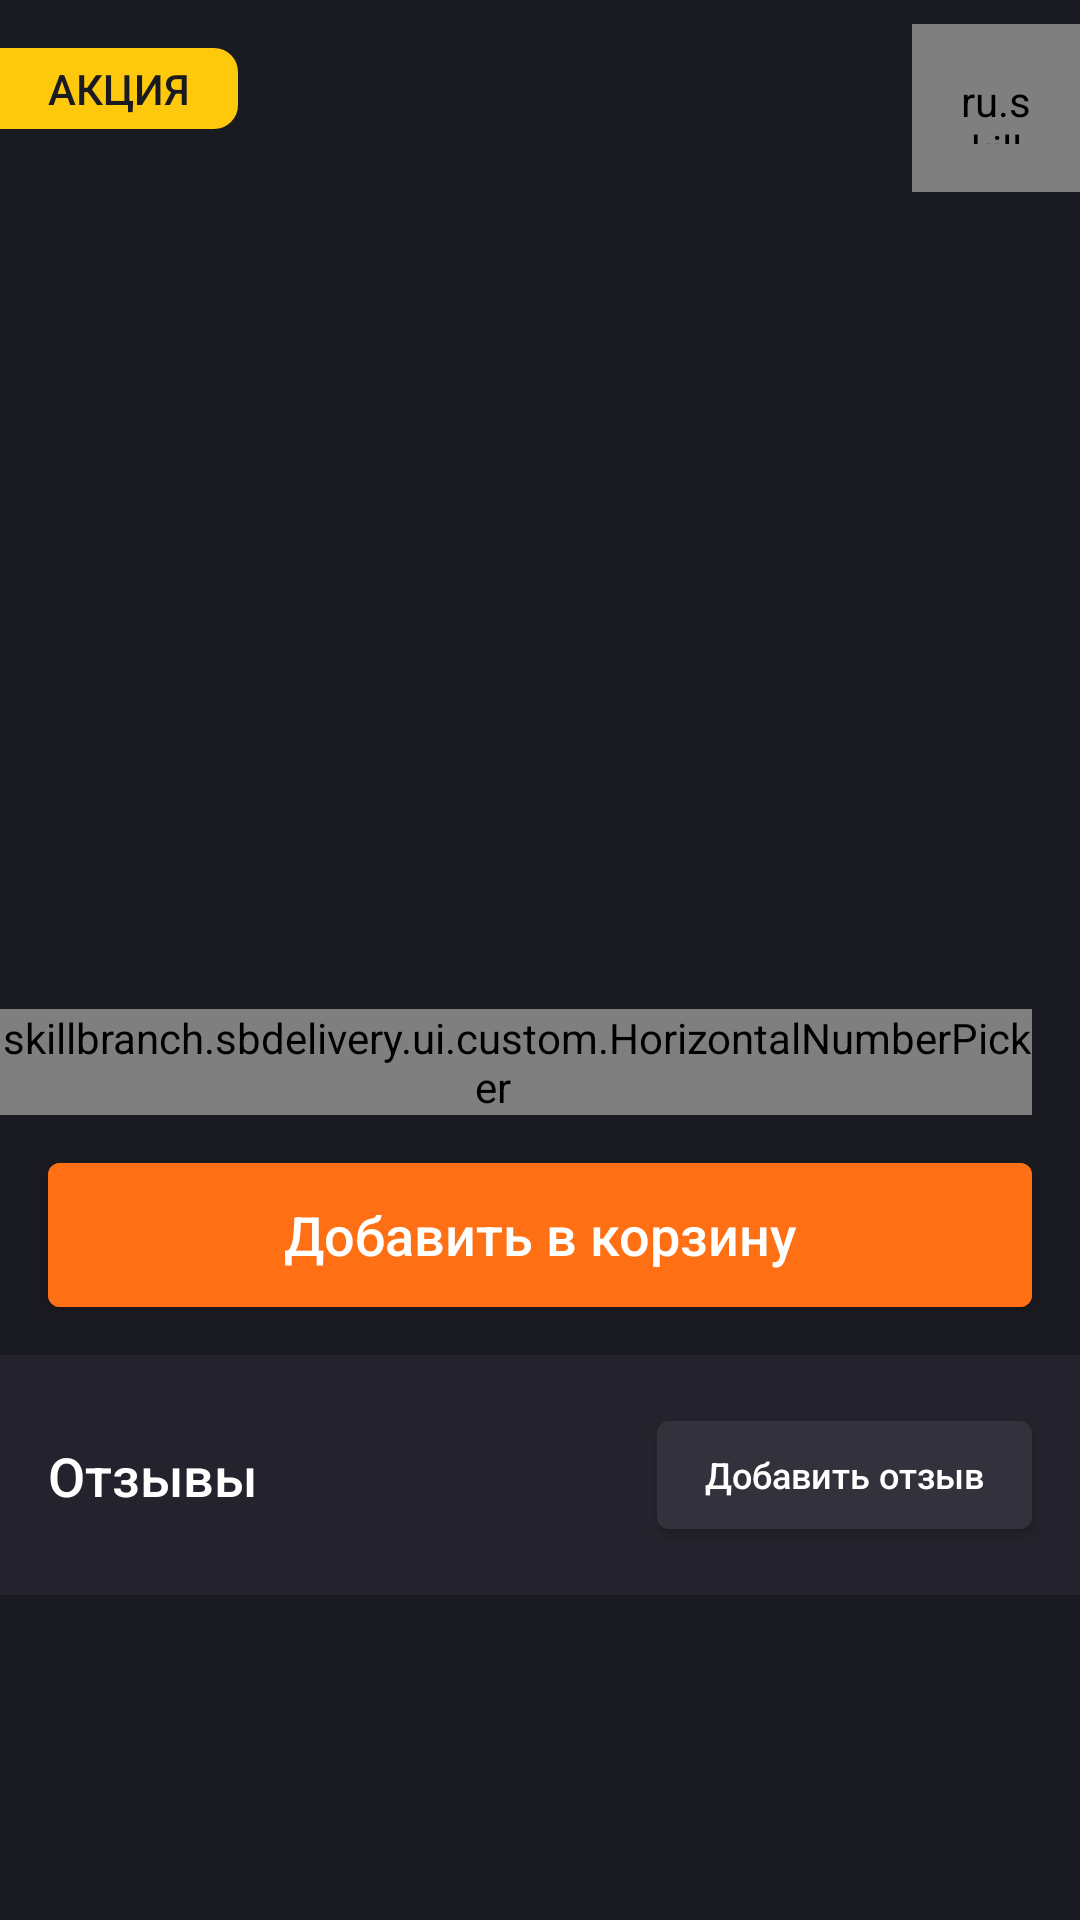

The Android layout XML behind this screen, and the referenced resources:
<!-- AndroidManifest.xml: application theme AppTheme -->
<!-- res/layout/fragment_dish.xml -->
<?xml version="1.0" encoding="utf-8"?>
<androidx.core.widget.NestedScrollView xmlns:android="http://schemas.android.com/apk/res/android"
    android:layout_width="match_parent"
    android:layout_height="match_parent"
    xmlns:tools="http://schemas.android.com/tools"
    xmlns:app="http://schemas.android.com/apk/res-auto"
    tools:background="@color/color_background">

    <androidx.constraintlayout.widget.ConstraintLayout
        android:layout_width="match_parent"
        android:layout_height="match_parent">


        <ImageView
            android:id="@+id/iv_poster"
            android:layout_width="match_parent"
            android:layout_height="0dp"
            android:scaleType="centerCrop"
            app:layout_constraintDimensionRatio="w,9:16"
            app:layout_constraintEnd_toEndOf="parent"
            app:layout_constraintStart_toStartOf="parent"
            app:layout_constraintTop_toTopOf="parent"
            tools:src="@drawable/ic_launcher_background" />

        <TextView
            android:id="@+id/tv_sale"
            android:layout_width="wrap_content"
            android:layout_height="wrap_content"
            android:layout_marginTop="@dimen/spacing_normal_16"
            android:background="@drawable/bg_sale"
            android:fontFamily="sans-serif-medium"
            android:paddingStart="@dimen/spacing_normal_16"
            android:paddingTop="@dimen/spacing_tiny_4"
            android:paddingEnd="@dimen/spacing_normal_16"
            android:paddingBottom="@dimen/spacing_tiny_4"
            android:text="АКЦИЯ"
            android:textColor="@color/color_background"
            android:textSize="@dimen/font_medium_14"
            app:layout_constraintStart_toStartOf="@id/iv_poster"
            app:layout_constraintTop_toTopOf="@id/iv_poster" />

        <ru.skillbranch.sbdelivery.ui.custom.CheckableImageView
            android:id="@+id/btn_like"
            style="@style/CheckableIcon"
            android:layout_marginTop="@dimen/spacing_small_8"
            android:src="@drawable/ic_favorite_black_24dp"
            app:layout_constraintEnd_toEndOf="@id/iv_poster"
            app:layout_constraintTop_toTopOf="@id/iv_poster" />

        <TextView
            android:id="@+id/tv_title"
            android:layout_width="wrap_content"
            android:layout_height="wrap_content"
            android:layout_marginStart="@dimen/spacing_normal_16"
            android:layout_marginTop="20dp"
            android:fontFamily="sans-serif-medium"
            android:textColor="@color/color_on_surface"
            android:textSize="@dimen/font_huge_24"
            app:layout_constraintStart_toStartOf="parent"
            app:layout_constraintTop_toBottomOf="@id/iv_poster"
            app:layout_constraintBottom_toTopOf="@id/tv_description"
            tools:text="Пицца Маргарита" />

        <TextView
            android:id="@+id/tv_description"
            android:layout_width="0dp"
            android:layout_height="wrap_content"
            android:layout_margin="@dimen/spacing_normal_16"
            android:fontFamily="sans-serif-light"
            android:textColor="@color/color_gray"
            android:textSize="13sp"
            app:layout_constraintEnd_toEndOf="parent"
            app:layout_constraintStart_toStartOf="parent"
            app:layout_constraintTop_toBottomOf="@id/tv_title"
            app:layout_constraintBottom_toTopOf="@id/picker"
            tools:text="Lorem ipsum dolor sit amet, consectetur adipiscing elit, sed do eiusmod tempor incididunt ut labore et dolore magna aliqua. Ut enim ad minim veniam, quis nostrud exercitation ullamco laboris nisi ut aliquip ex ea commodo consequat." />

        <TextView
            android:id="@+id/tv_old_price"
            android:layout_width="wrap_content"
            android:layout_height="wrap_content"
            android:layout_margin="@dimen/spacing_normal_16"
            android:fontFamily="sans-serif-light"
            android:textColor="@color/color_on_surface"
            android:textSize="@dimen/font_huge_24"
            app:layout_constraintBaseline_toBaselineOf="@id/tv_price"
            app:layout_constraintHorizontal_chainStyle="spread_inside"
            app:layout_constraintRight_toLeftOf="@id/tv_price"
            app:layout_constraintStart_toStartOf="parent"
            app:layout_constraintTop_toTopOf="@id/tv_price"
            tools:text=" ̶7̶8̶0̶ ̶₽̶"/>

        <TextView
            android:id="@+id/tv_price"
            android:layout_width="wrap_content"
            android:layout_height="wrap_content"
            android:layout_margin="@dimen/spacing_normal_16"
            android:fontFamily="sans-serif-medium"
            android:textColor="@color/color_surface"
            android:textSize="@dimen/font_huge_24"
            app:layout_constraintBottom_toBottomOf="@id/picker"
            app:layout_constraintTop_toTopOf="@id/picker"
            app:layout_constraintLeft_toRightOf="@id/tv_old_price"
            tools:text="680 ₽"/>

        <ru.skillbranch.sbdelivery.ui.custom.HorizontalNumberPicker
            android:id="@+id/picker"
            android:layout_width="wrap_content"
            android:layout_height="wrap_content"
            android:layout_marginTop="@dimen/spacing_huge_32"
            android:layout_marginEnd="@dimen/spacing_normal_16"
            app:layout_constraintEnd_toEndOf="parent"
            app:layout_constraintTop_toBottomOf="@id/tv_description"
            app:layout_constraintBottom_toTopOf="@id/btn_add"
            app:hnp_decIcon="@drawable/ic_remove_black_12dp"
            app:hnp_incIcon="@drawable/ic_add_black_12dp"
            app:hnp_buttonTint="?attr/colorSurface"
            app:hnp_textSize="@dimen/font_huge_24"
            app:hnp_borderWidth="1dp"
            app:hnp_dividerWidth="1dp"
            app:hnp_cornerRadius="6dp"
            app:hnp_minValue="1"
            app:hnp_borderColor="@color/color_divider2"
            app:hnp_textColor="?attr/colorSurface"/>

        <com.google.android.material.button.MaterialButton
            android:id="@+id/btn_add"
            android:layout_width="0dp"
            android:layout_height="wrap_content"
            app:layout_constraintTop_toBottomOf="@id/picker"
            app:layout_constraintLeft_toLeftOf="parent"
            app:layout_constraintRight_toRightOf="parent"
            app:layout_constraintBottom_toTopOf="@id/background"
            android:layout_marginTop="@dimen/spacing_normal_16"
            android:layout_marginStart="@dimen/spacing_normal_16"
            android:layout_marginEnd="@dimen/spacing_normal_16"
            android:textAllCaps="false"
            android:textSize="@dimen/font_large_18"
            android:fontFamily="sans-serif-medium"
            android:backgroundTint="@color/color_surface"
            android:padding="@dimen/spacing_small_8"
            android:insetTop="0dp"
            android:insetBottom="0dp"
            android:letterSpacing="0"
            android:text="Добавить в корзину"/>

        <View
            android:id="@+id/background"
            android:background="@color/color_primary"
            android:layout_width="0dp"
            android:layout_height="0dp"
            app:layout_constraintStart_toStartOf="parent"
            app:layout_constraintEnd_toEndOf="parent"
            app:layout_constraintTop_toBottomOf="@id/btn_add"
            app:layout_constraintBottom_toBottomOf="parent"
            android:layout_marginTop="@dimen/spacing_normal_16"/>

        <TextView
            android:id="@+id/tv_reviews"
            android:layout_width="wrap_content"
            android:layout_height="wrap_content"
            app:layout_constraintStart_toStartOf="@id/background"
            app:layout_constraintTop_toTopOf="@id/btn_add_review"
            app:layout_constraintBottom_toBottomOf="@id/btn_add_review"
            android:layout_marginStart="@dimen/spacing_normal_16"
            android:text="Отзывы"
            android:fontFamily="sans-serif-medium"
            android:textColor="@color/color_on_surface"
            android:textSize="@dimen/font_large_18"/>

        <TextView
            android:id="@+id/tv_rating"
            android:layout_width="wrap_content"
            android:layout_height="wrap_content"
            app:layout_constraintStart_toEndOf="@id/tv_reviews"
            app:layout_constraintBaseline_toBaselineOf="@id/tv_reviews"
            android:layout_marginStart="@dimen/spacing_normal_16"
            android:fontFamily="sans-serif-medium"
            android:textColor="@color/color_surface"
            android:textSize="@dimen/font_medium_14"
            tools:text="★ 4.8/5"/>
        
        <com.google.android.material.button.MaterialButton
            android:id="@+id/btn_add_review"
            android:layout_width="wrap_content"
            android:layout_height="wrap_content"
            android:textAllCaps="false"
            android:layout_margin="@dimen/spacing_normal_16"
            app:layout_constraintEnd_toEndOf="@id/background"
            app:layout_constraintTop_toTopOf="@id/background"
            app:backgroundTint="?attr/colorOnPrimarySurface"
            android:letterSpacing="0"
            android:text="Добавить отзыв"
            android:textSize="@dimen/font_small_12"
            android:fontFamily="sans-serif-medium"/>

        <androidx.recyclerview.widget.RecyclerView
            android:id="@+id/rv_reviews"
            android:layout_width="0dp"
            android:layout_height="wrap_content"
            app:layout_constraintTop_toBottomOf="@id/btn_add_review"
            app:layout_constraintLeft_toLeftOf="@id/background"
            app:layout_constraintRight_toRightOf="@id/background"
            app:layout_constraintBottom_toBottomOf="@id/background"
            android:layout_marginTop="8dp"
            android:layout_marginBottom="@dimen/spacing_small_8"
            tools:itemCount="3"
            tools:listitem="@layout/item_dish_review"/>

    </androidx.constraintlayout.widget.ConstraintLayout>

</androidx.core.widget.NestedScrollView>
<!-- res/layout/item_dish_review.xml (included above) -->
<?xml version="1.0" encoding="utf-8"?>
<androidx.cardview.widget.CardView xmlns:android="http://schemas.android.com/apk/res/android"
    android:layout_width="match_parent"
    android:layout_height="wrap_content"
    xmlns:app="http://schemas.android.com/apk/res-auto"
    xmlns:tools="http://schemas.android.com/tools"
    android:backgroundTint="?attr/colorOnPrimarySurface"
    app:cardCornerRadius="6dp"
    app:cardElevation="2dp"
    android:layout_margin="6dp">

    <androidx.constraintlayout.widget.ConstraintLayout
        android:layout_width="match_parent"
        android:layout_height="wrap_content"
        android:padding="10dp">

        <TextView
            android:id="@+id/tv_name_date"
            android:layout_width="wrap_content"
            android:layout_height="wrap_content"
            android:layout_marginBottom="@dimen/spacing_normal_16"
            android:fontFamily="sans-serif-medium"
            android:textColor="@color/color_on_surface"
            android:textSize="@dimen/font_medium_14"
            app:layout_constraintStart_toStartOf="parent"
            app:layout_constraintTop_toTopOf="parent"
            tools:text="Екатерина, 19.03.20"/>

        <androidx.appcompat.widget.AppCompatRatingBar
            android:id="@+id/rating"
            style="@style/Widget.AppCompat.RatingBar.Small"
            android:theme="@style/CustomRatingBar"
            android:layout_width="wrap_content"
            android:layout_height="wrap_content"
            android:isIndicator="true"
            android:stepSize="1"
            tools:numStars="5"
            tools:rating="5"
            app:layout_constraintTop_toTopOf="@id/tv_name_date"
            app:layout_constraintBottom_toBottomOf="@id/tv_name_date"
            app:layout_constraintEnd_toEndOf="parent"
            android:layout_marginEnd="@dimen/spacing_tiny_4"/>

        <TextView
            android:id="@+id/tv_review"
            android:layout_width="0dp"
            android:layout_height="wrap_content"
            app:layout_constraintStart_toStartOf="parent"
            app:layout_constraintEnd_toEndOf="parent"
            app:layout_constraintTop_toBottomOf="@id/tv_name_date"
            android:layout_marginTop="10dp"
            android:fontFamily="sans-serif-light"
            android:textColor="?attr/colorOnBackground"
            android:textSize="@dimen/font_small_12"
            tools:text="Великолепная пицца. Мне очень понравилась! Рекомендую всем!"/>

    </androidx.constraintlayout.widget.ConstraintLayout>

</androidx.cardview.widget.CardView>
<!-- resources referenced by this layout -->
<resources>
  <color name="color_background">#1A1A21</color>
  <color name="color_gray">#A6A6B2</color>
  <color name="color_on_surface">#FFFFFF</color>
  <color name="color_primary">#24222C</color>
  <color name="color_surface">#FF6F14</color>
  <dimen name="font_huge_24">24sp</dimen>
  <dimen name="font_large_18">18sp</dimen>
  <dimen name="font_medium_14">14sp</dimen>
  <dimen name="font_small_12">12sp</dimen>
  <dimen name="spacing_huge_32">32dp</dimen>
  <dimen name="spacing_normal_16">16dp</dimen>
  <dimen name="spacing_small_8">8dp</dimen>
  <dimen name="spacing_tiny_4">4dp</dimen>
  <!-- drawable bg_sale (drawable) -->
  <?xml version="1.0" encoding="utf-8"?>
  <layer-list xmlns:android="http://schemas.android.com/apk/res/android">
      
      <item>
          <shape android:shape="rectangle">
              <corners
                  android:topRightRadius="8dp"
                  android:bottomRightRadius="8dp"
                  />
              <solid android:color="@color/color_accent"/>
              
          </shape>
      </item>
  </layer-list>
  <style name="CheckableIcon">
          <item name="android:layout_width">56dp</item>
          <item name="android:layout_height">56dp</item>
          <item name="android:padding">16dp</item>
          <item name="android:tint">@color/tint_color</item>
          <item name="android:background">@drawable/ripple</item>
      </style>
  <style name="CustomRatingBar" parent="Theme.AppCompat">
          <item name="colorControlNormal">@color/color_gray2</item>
          <item name="colorControlActivated">@color/color_surface</item>
      </style>
  <style name="AppTheme" parent="Theme.MaterialComponents.DayNight.DarkActionBar">
          
          <item name="windowNoTitle">true</item>
          <item name="windowActionBar">false</item>
          <item name="android:statusBarColor">@color/color_primary_dark</item>
  
          <item name="android:textColorSecondary">@color/color_accent</item>
          <item name="colorPrimary">@color/color_primary</item>
          <item name="android:colorBackground">@color/color_background</item>
          <item name="colorPrimaryVariant">@color/color_primary_dark</item>
          <item name="colorOnPrimary">@android:color/white</item>
          <item name="colorOnPrimarySurface">@color/color_gray_dark</item>
          <item name="colorSecondary">@color/color_accent</item>
          <item name="colorSecondaryVariant">@color/color_accent_dark</item>
          <item name="colorOnSecondary">@android:color/white</item>
          <item name="colorError">#F44336</item>
          <item name="colorOnError">#FFFFFF</item>
          <item name="colorSurface">@color/color_surface</item>
          <item name="colorOnSurface">@color/color_on_surface</item>
          <item name="colorOnBackground">@color/color_gray</item>
          <item name="snackbarStyle">@style/CustomSnackbar</item>
  
          <item name="darkSurfaceColor">#272727</item>
          <item name="lightSurfaceColor">#F6F6F6</item>
          <item name="darkOnSurfaceColor">#F6F6F6</item>
          <item name="lightOnSurfaceColor">#202020</item>
      </style>
  <color name="color_accent">#FEC90D</color>
  <color name="color_gray2">#BDBDBD</color>
  <color name="color_primary_dark">#24222C</color>
  <color name="color_gray_dark">#33313B</color>
  <color name="color_accent_dark">#EF3131</color>
  <style name="CustomSnackbar" parent="Widget.MaterialComponents.Snackbar">
          <item name="layout_insetEdge">bottom</item>
      </style>
</resources>
